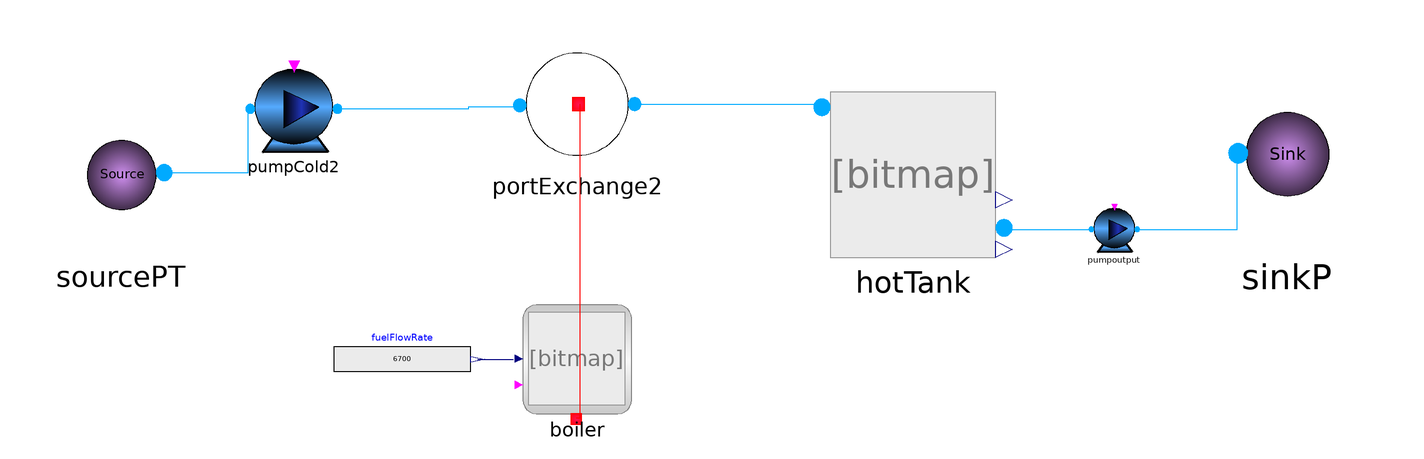

The component connection diagram of the Modelica model below, drawn from its own Placement and Line annotations.

model CountryBoiler
extends Modelica.Icons.Example;
  import Modelica.Units.SI.AbsolutePressure;
  inner SystemSetup.AmbientConditions ambientConditions;

  parameter AbsolutePressure sinkPressure = 5e5;
  ThermalAndPowerGridSystem.ThermalGrid.Components.hotTank hotTank(InitialLevel = 5, PTop(displayUnit = "Pa") = 1e5, TAmb(displayUnit = "K") = 323, tankArea = 100, tankVolume = 3000)  annotation(
    Placement(visible = true, transformation(origin = {73, -29}, extent = {{-35, -35}, {35, 35}}, rotation = 0)));
  ThermalAndPowerGridSystem.ThermalGrid.Components.PortExchange1 portExchange2 annotation(
    Placement(visible = true, transformation(origin = {-69, 1}, extent = {{-27, -27}, {27, 27}}, rotation = 0)));
  ThermalAndPowerGridSystem.ThermalGrid.Components.Boiler boiler annotation(
    Placement(visible = true, transformation(origin = {-69, -107}, extent = {{-25, -23}, {25, 23}}, rotation = 0)));
  Modelica.Blocks.Sources.RealExpression fuelFlowRate(y = 6700)  annotation(
    Placement(visible = true, transformation(origin = {-143, -107}, extent = {{-29, -13}, {29, 13}}, rotation = 0)));
  Components.Pump pumpCold2(massFlowRate = 220000) annotation(
    Placement(visible = true, transformation(origin = {-189, -1}, extent = {{-19, -19}, {19, 19}}, rotation = 0)));
  ThermalAndPowerGridSystem.ThermalGrid.BoundaryConditions.SourcePT sourcePT(Pressure(displayUnit = "Pa") = 1e5, Temperature(displayUnit = "K") = 298)  annotation(
    Placement(visible = true, transformation(origin = {-262, -28}, extent = {{-34, -34}, {34, 34}}, rotation = 0)));
  ThermalAndPowerGridSystem.ThermalGrid.BoundaryConditions.SinkP sinkP(P(displayUnit = "Pa") = 2e5)  annotation(
    Placement(visible = true, transformation(origin = {231, -19}, extent = {{-41, -41}, {41, 41}}, rotation = 0)));
  Components.Pump pumpoutput(massFlowRate = 220000)  annotation(
    Placement(visible = true, transformation(origin = {158, -52}, extent = {{-10, -10}, {10, 10}}, rotation = 0)));
equation
  connect(portExchange2.outFlow, hotTank.portA) annotation(
    Line(points = {{-45, 1}, {34.5, 1}, {34.5, 0}}, color = {0, 170, 255}));
  connect(portExchange2.thermalPortIn, boiler.heatOut) annotation(
    Line(points = {{-68, 1}, {-68, -132}, {-69.5, -132}}, color = {255, 0, 0}));
  connect(fuelFlowRate.y, boiler.FuelFlowRate) annotation(
    Line(points = {{-111, -107}, {-96, -107}}, color = {0, 0, 127}));
  connect(pumpCold2.outFlow, portExchange2.inFlow) annotation(
    Line(points = {{-170, -1}, {-114.88, -1}, {-114.88, 0}, {-93, 0}}, color = {0, 170, 255}));
  connect(sourcePT.port, pumpCold2.inFlow) annotation(
    Line(points = {{-244, -28}, {-208, -28}, {-208, 0}}, color = {0, 170, 255}));
  connect(hotTank.portB, pumpoutput.inFlow) annotation(
    Line(points = {{112, -52}, {148, -52}}, color = {0, 170, 255}));
  connect(pumpoutput.outFlow, sinkP.port) annotation(
    Line(points = {{168, -52}, {210, -52}, {210, -20}}, color = {0, 170, 255}));
protected
  annotation(
    Diagram(coordinateSystem(extent = {{-300, -200}, {300, 200}})),
    Icon(coordinateSystem(extent = {{-300, -200}, {300, 200}})),
    experiment(StartTime = 0, StopTime = 36000, Tolerance = 1e-06, Interval = 3600));
end CountryBoiler;